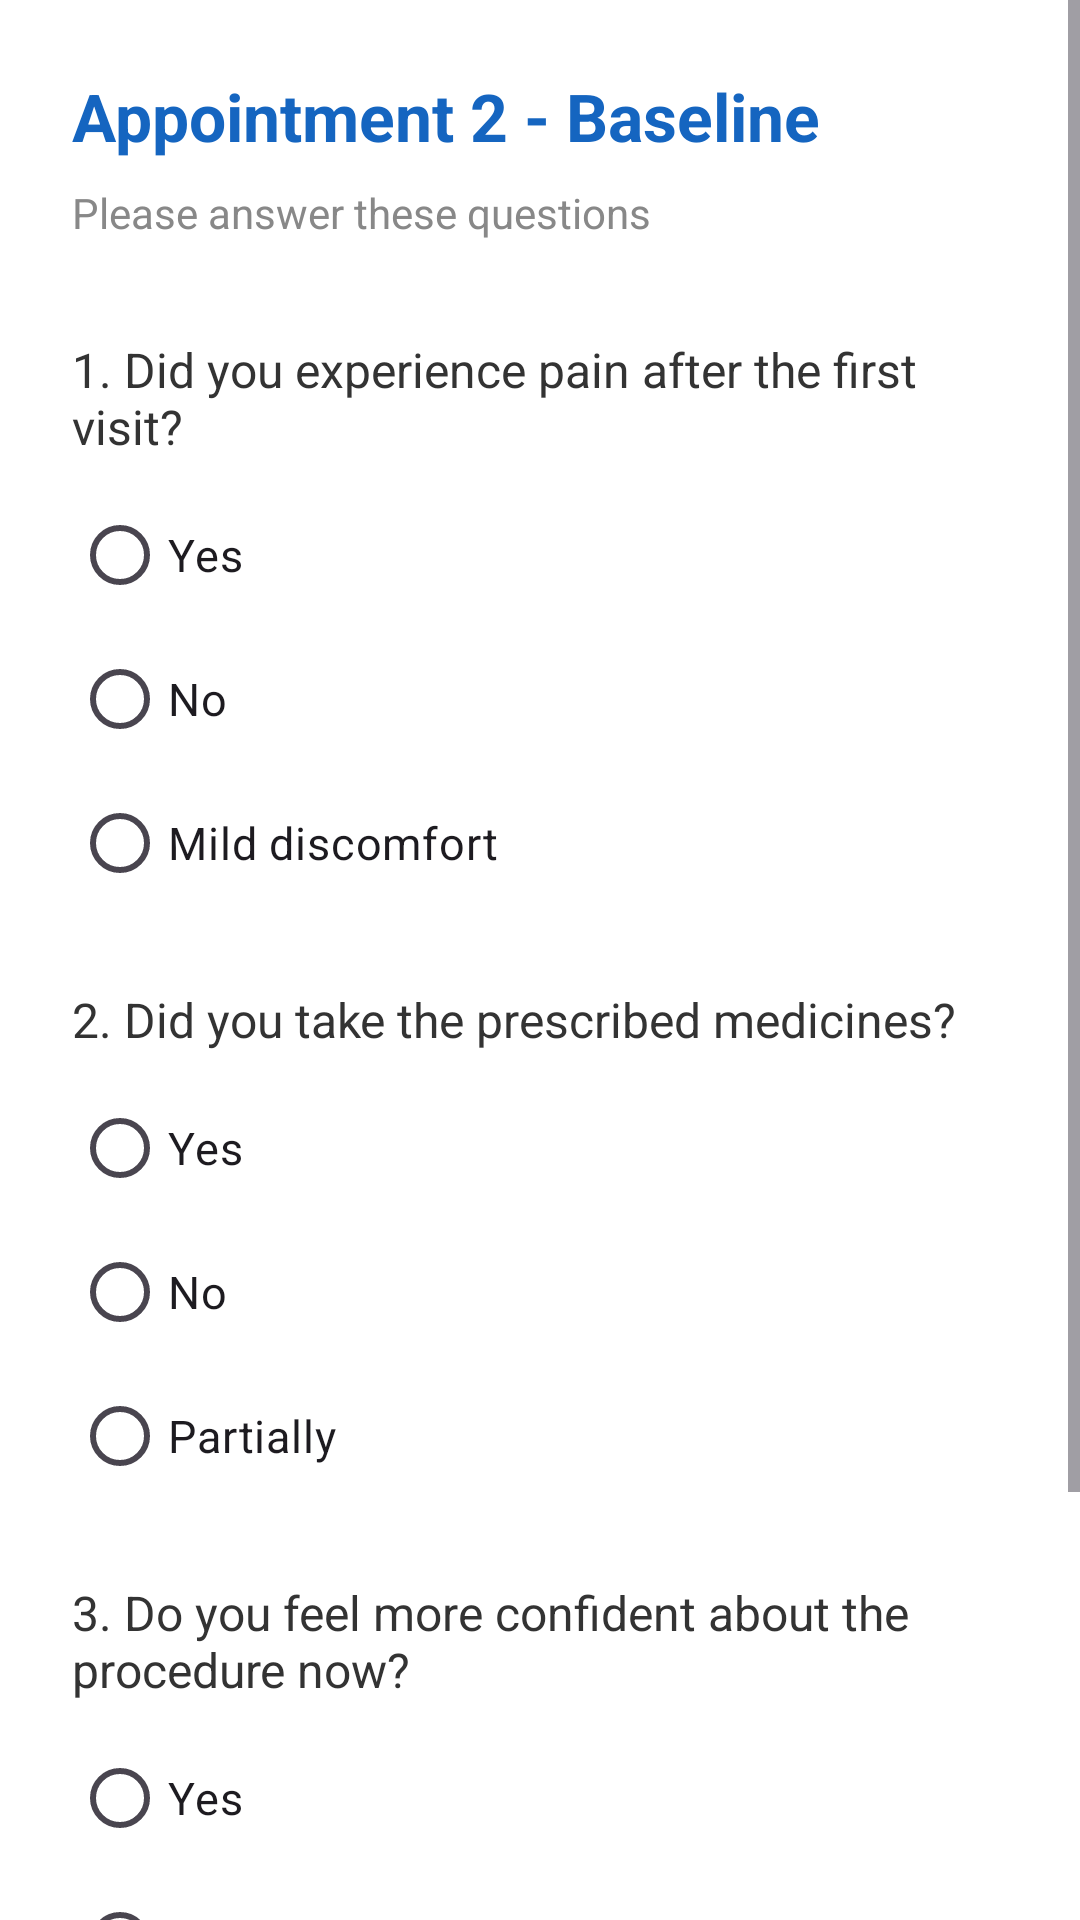

Layout XML and referenced resources for this Android screen:
<!-- AndroidManifest.xml: application theme Theme.RCTEducationApp -->
<!-- res/layout/activity_baseline2.xml -->
<?xml version="1.0" encoding="utf-8"?>
<ScrollView
    xmlns:android="http://schemas.android.com/apk/res/android"
    android:layout_width="match_parent"
    android:layout_height="match_parent"
    android:background="#FFFFFF">

    <LinearLayout
        android:layout_width="match_parent"
        android:layout_height="wrap_content"
        android:orientation="vertical"
        android:padding="24dp">

        <TextView
            android:text="@string/apt2_baseline_title"
            android:textSize="22sp"
            android:textStyle="bold"
            android:textColor="#1565C0"
            android:layout_marginBottom="8dp"
            android:layout_width="wrap_content"
            android:layout_height="wrap_content"/>

        <TextView
            android:text="@string/apt1_subtitle"
            android:textSize="14sp"
            android:textColor="#888888"
            android:layout_marginBottom="32dp"
            android:layout_width="wrap_content"
            android:layout_height="wrap_content"/>

        <TextView
            android:text="@string/apt2_q1"
            android:textSize="16sp"
            android:textColor="#333333"
            android:layout_marginBottom="8dp"
            android:layout_width="wrap_content"
            android:layout_height="wrap_content"/>

        <RadioGroup
            android:id="@+id/rg1"
            android:layout_marginBottom="24dp"
            android:layout_width="wrap_content"
            android:layout_height="wrap_content">
            <RadioButton
                android:text="@string/apt2_q1_a"
                android:textSize="15sp"
                android:layout_width="wrap_content"
                android:layout_height="wrap_content"/>
            <RadioButton
                android:text="@string/apt2_q1_b"
                android:textSize="15sp"
                android:layout_width="wrap_content"
                android:layout_height="wrap_content"/>
            <RadioButton
                android:text="@string/apt2_q1_c"
                android:textSize="15sp"
                android:layout_width="wrap_content"
                android:layout_height="wrap_content"/>
        </RadioGroup>

        <TextView
            android:text="@string/apt2_q2"
            android:textSize="16sp"
            android:textColor="#333333"
            android:layout_marginBottom="8dp"
            android:layout_width="wrap_content"
            android:layout_height="wrap_content"/>

        <RadioGroup
            android:id="@+id/rg2"
            android:layout_marginBottom="24dp"
            android:layout_width="wrap_content"
            android:layout_height="wrap_content">
            <RadioButton
                android:text="@string/apt2_q2_a"
                android:textSize="15sp"
                android:layout_width="wrap_content"
                android:layout_height="wrap_content"/>
            <RadioButton
                android:text="@string/apt2_q2_b"
                android:textSize="15sp"
                android:layout_width="wrap_content"
                android:layout_height="wrap_content"/>
            <RadioButton
                android:text="@string/apt2_q2_c"
                android:textSize="15sp"
                android:layout_width="wrap_content"
                android:layout_height="wrap_content"/>
        </RadioGroup>

        <TextView
            android:text="@string/apt2_q3"
            android:textSize="16sp"
            android:textColor="#333333"
            android:layout_marginBottom="8dp"
            android:layout_width="wrap_content"
            android:layout_height="wrap_content"/>

        <RadioGroup
            android:id="@+id/rg3"
            android:layout_marginBottom="32dp"
            android:layout_width="wrap_content"
            android:layout_height="wrap_content">
            <RadioButton
                android:text="@string/apt2_q3_a"
                android:textSize="15sp"
                android:layout_width="wrap_content"
                android:layout_height="wrap_content"/>
            <RadioButton
                android:text="@string/apt2_q3_b"
                android:textSize="15sp"
                android:layout_width="wrap_content"
                android:layout_height="wrap_content"/>
            <RadioButton
                android:text="@string/apt2_q3_c"
                android:textSize="15sp"
                android:layout_width="wrap_content"
                android:layout_height="wrap_content"/>
        </RadioGroup>

        <Button
            android:id="@+id/btnNext"
            android:text="@string/next"
            android:layout_width="match_parent"
            android:layout_height="wrap_content"
            android:backgroundTint="#1565C0"/>

    </LinearLayout>
</ScrollView>
<!-- resources referenced by this layout -->
<resources>
  <string name="apt1_subtitle">Please answer these questions</string>
  <string name="apt2_baseline_title">Appointment 2 - Baseline</string>
  <string name="apt2_q1">1. Did you experience pain after the first visit?</string>
  <string name="apt2_q1_a">Yes</string>
  <string name="apt2_q1_b">No</string>
  <string name="apt2_q1_c">Mild discomfort</string>
  <string name="apt2_q2">2. Did you take the prescribed medicines?</string>
  <string name="apt2_q2_a">Yes</string>
  <string name="apt2_q2_b">No</string>
  <string name="apt2_q2_c">Partially</string>
  <string name="apt2_q3">3. Do you feel more confident about the procedure now?</string>
  <string name="apt2_q3_a">Yes</string>
  <string name="apt2_q3_b">No</string>
  <string name="apt2_q3_c">Somewhat</string>
  <string name="next">Next</string>
  <style name="Theme.RCTEducationApp" parent="Base.Theme.RCTEducationApp" />
  <style name="Base.Theme.RCTEducationApp" parent="Theme.Material3.DayNight.NoActionBar">
          
          
      </style>
</resources>
